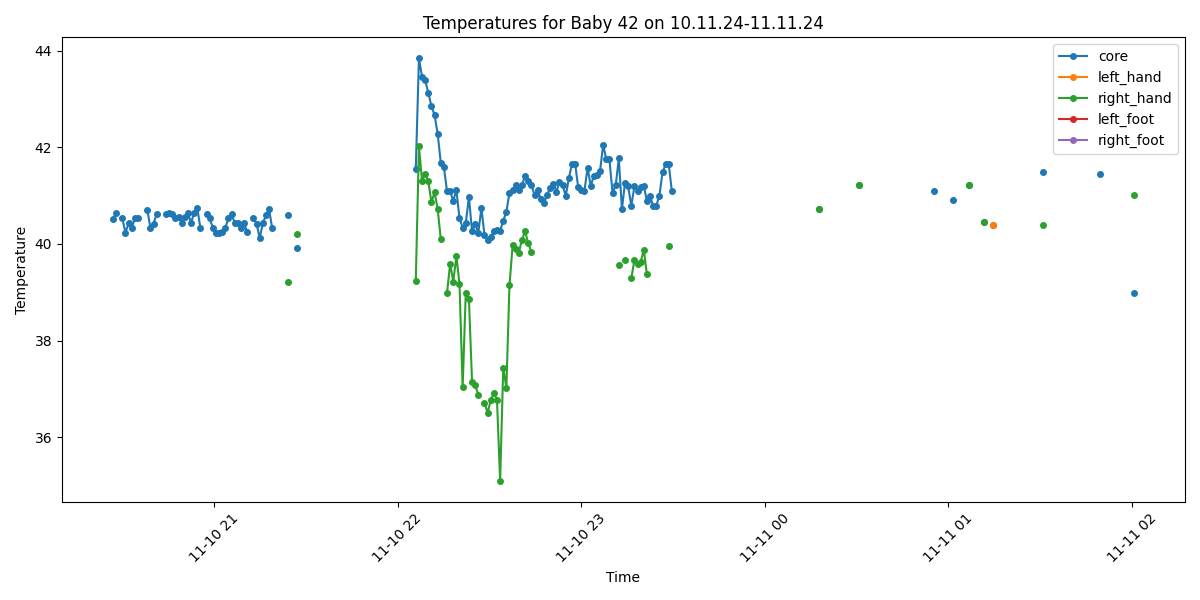

The data file committed next to this chart (first rows):
Process, Image Path, core, left_hand, right_hand, left_foot, right_foot, limbs_avg, core_minus_limbs, diagnosis
True, /data/uabcvmsc/shared/newborn/42/10.11.2…, 40.52, , , , , , , Fever
True, /data/uabcvmsc/shared/newborn/42/10.11.2…, 40.63, , , , , , , Fever
False, /data/uabcvmsc/shared/newborn/42/10.11.2…, , , , , , , , 
True, /data/uabcvmsc/shared/newborn/42/10.11.2…, 40.53, , , , , , , Fever
True, /data/uabcvmsc/shared/newborn/42/10.11.2…, 40.23, , , , , , , Fever
True, /data/uabcvmsc/shared/newborn/42/10.11.2…, 40.43, , , , , , , Fever
True, /data/uabcvmsc/shared/newborn/42/10.11.2…, 40.33, , , , , , , Fever
True, /data/uabcvmsc/shared/newborn/42/10.11.2…, 40.53, , , , , , , Fever
True, /data/uabcvmsc/shared/newborn/42/10.11.2…, 40.53, , , , , , , Fever
False, /data/uabcvmsc/shared/newborn/42/10.11.2…, , , , , , , , 
False, /data/uabcvmsc/shared/newborn/42/10.11.2…, , , , , , , , 
True, /data/uabcvmsc/shared/newborn/42/10.11.2…, 40.71, , , , , , , Fever
True, /data/uabcvmsc/shared/newborn/42/10.11.2…, 40.33, , , , , , , Fever
True, /data/uabcvmsc/shared/newborn/42/10.11.2…, 40.42, , , , , , , Fever
True, /data/uabcvmsc/shared/newborn/42/10.11.2…, 40.62, , , , , , , Fever
False, /data/uabcvmsc/shared/newborn/42/10.11.2…, , , , , , , , 
False, /data/uabcvmsc/shared/newborn/42/10.11.2…, , , , , , , , 
True, /data/uabcvmsc/shared/newborn/42/10.11.2…, 40.62, , , , , , , Fever
True, /data/uabcvmsc/shared/newborn/42/10.11.2…, 40.63, , , , , , , Fever
True, /data/uabcvmsc/shared/newborn/42/10.11.2…, 40.62, , , , , , , Fever
True, /data/uabcvmsc/shared/newborn/42/10.11.2…, 40.53, , , , , , , Fever
True, /data/uabcvmsc/shared/newborn/42/10.11.2…, 40.55, , , , , , , Fever
True, /data/uabcvmsc/shared/newborn/42/10.11.2…, 40.44, , , , , , , Fever
True, /data/uabcvmsc/shared/newborn/42/10.11.2…, 40.55, , , , , , , Fever
True, /data/uabcvmsc/shared/newborn/42/10.11.2…, 40.64, , , , , , , Fever
True, /data/uabcvmsc/shared/newborn/42/10.11.2…, 40.44, , , , , , , Fever
True, /data/uabcvmsc/shared/newborn/42/10.11.2…, 40.64, , , , , , , Fever
True, /data/uabcvmsc/shared/newborn/42/10.11.2…, 40.75, , , , , , , Fever
True, /data/uabcvmsc/shared/newborn/42/10.11.2…, 40.33, , , , , , , Fever
True, /data/uabcvmsc/shared/newborn/42/10.11.2…, , , , , , , , No core temperature
True, /data/uabcvmsc/shared/newborn/42/10.11.2…, 40.62, , , , , , , Fever
True, /data/uabcvmsc/shared/newborn/42/10.11.2…, 40.53, , , , , , , Fever
True, /data/uabcvmsc/shared/newborn/42/10.11.2…, 40.33, , , , , , , Fever
True, /data/uabcvmsc/shared/newborn/42/10.11.2…, 40.22, , , , , , , Fever
True, /data/uabcvmsc/shared/newborn/42/10.11.2…, 40.23, , , , , , , Fever
True, /data/uabcvmsc/shared/newborn/42/10.11.2…, 40.24, , , , , , , Fever
True, /data/uabcvmsc/shared/newborn/42/10.11.2…, 40.34, , , , , , , Fever
True, /data/uabcvmsc/shared/newborn/42/10.11.2…, 40.53, , , , , , , Fever
True, /data/uabcvmsc/shared/newborn/42/10.11.2…, 40.61, , , , , , , Fever
True, /data/uabcvmsc/shared/newborn/42/10.11.2…, 40.44, , , , , , , Fever
True, /data/uabcvmsc/shared/newborn/42/10.11.2…, 40.43, , , , , , , Fever
True, /data/uabcvmsc/shared/newborn/42/10.11.2…, 40.33, , , , , , , Fever
True, /data/uabcvmsc/shared/newborn/42/10.11.2…, 40.43, , , , , , , Fever
True, /data/uabcvmsc/shared/newborn/42/10.11.2…, 40.24, , , , , , , Fever
False, /data/uabcvmsc/shared/newborn/42/10.11.2…, , , , , , , , 
True, /data/uabcvmsc/shared/newborn/42/10.11.2…, 40.53, , , , , , , Fever
True, /data/uabcvmsc/shared/newborn/42/10.11.2…, 40.42, , , , , , , Fever
True, /data/uabcvmsc/shared/newborn/42/10.11.2…, 40.12, , , , , , , Fever
True, /data/uabcvmsc/shared/newborn/42/10.11.2…, 40.43, , , , , , , Fever
True, /data/uabcvmsc/shared/newborn/42/10.11.2…, 40.59, , , , , , , Fever
True, /data/uabcvmsc/shared/newborn/42/10.11.2…, 40.72, , , , , , , Fever
True, /data/uabcvmsc/shared/newborn/42/10.11.2…, 40.33, , , , , , , Fever
False, /data/uabcvmsc/shared/newborn/42/10.11.2…, , , , , , , , 
False, /data/uabcvmsc/shared/newborn/42/10.11.2…, , , , , , , , 
False, /data/uabcvmsc/shared/newborn/42/10.11.2…, , , , , , , , 
False, /data/uabcvmsc/shared/newborn/42/10.11.2…, , , , , , , , 
True, /data/uabcvmsc/shared/newborn/42/10.11.2…, 40.59, , 39.22, , , 39.22, 1.37, Fever
True, /data/uabcvmsc/shared/newborn/42/10.11.2…, , , , , , , , No core temperature
True, /data/uabcvmsc/shared/newborn/42/10.11.2…, , , , , , , , No core temperature
True, /data/uabcvmsc/shared/newborn/42/10.11.2…, 39.92, , 40.21, , , 40.21, -0.29, Fever
... 440 more rows
